Run: headless pygame with SDL's dummy video driver; simulated clock (each Clock.tick advances the game by its frame time, no real sleeping); random seed 0; keys injected as events and as key.get_pressed() state; no mouse input.
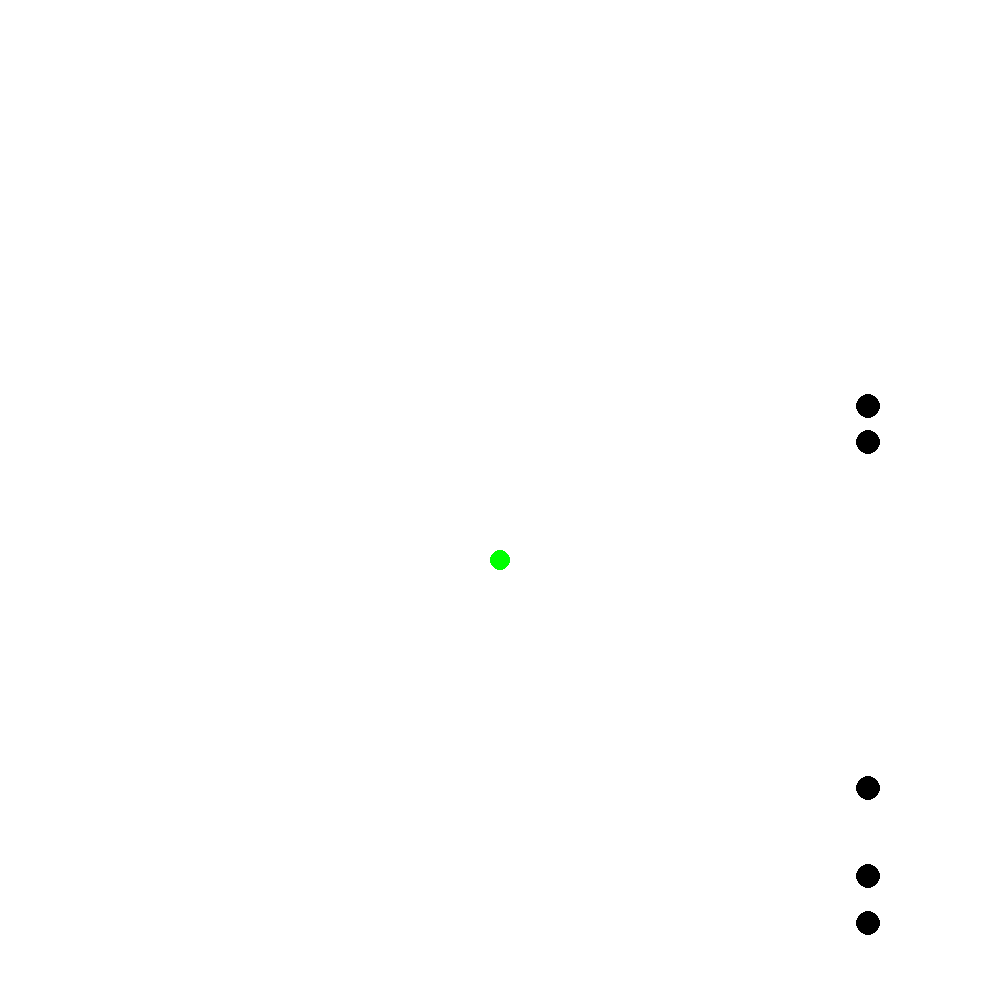
Frame 1 of 4 · flips 1–60 · no input
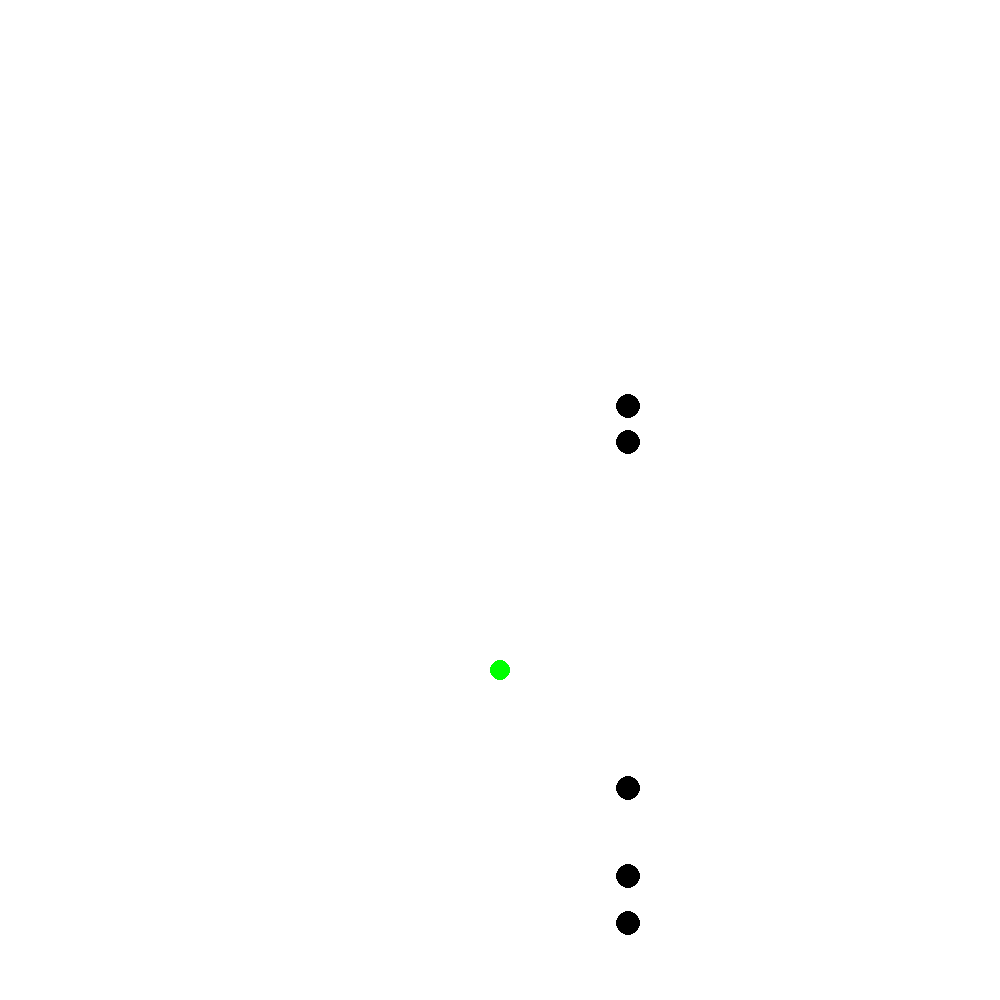
Frame 2 of 4 · flips 61–180 · tapped SPACE, RETURN · held RIGHT (→), D
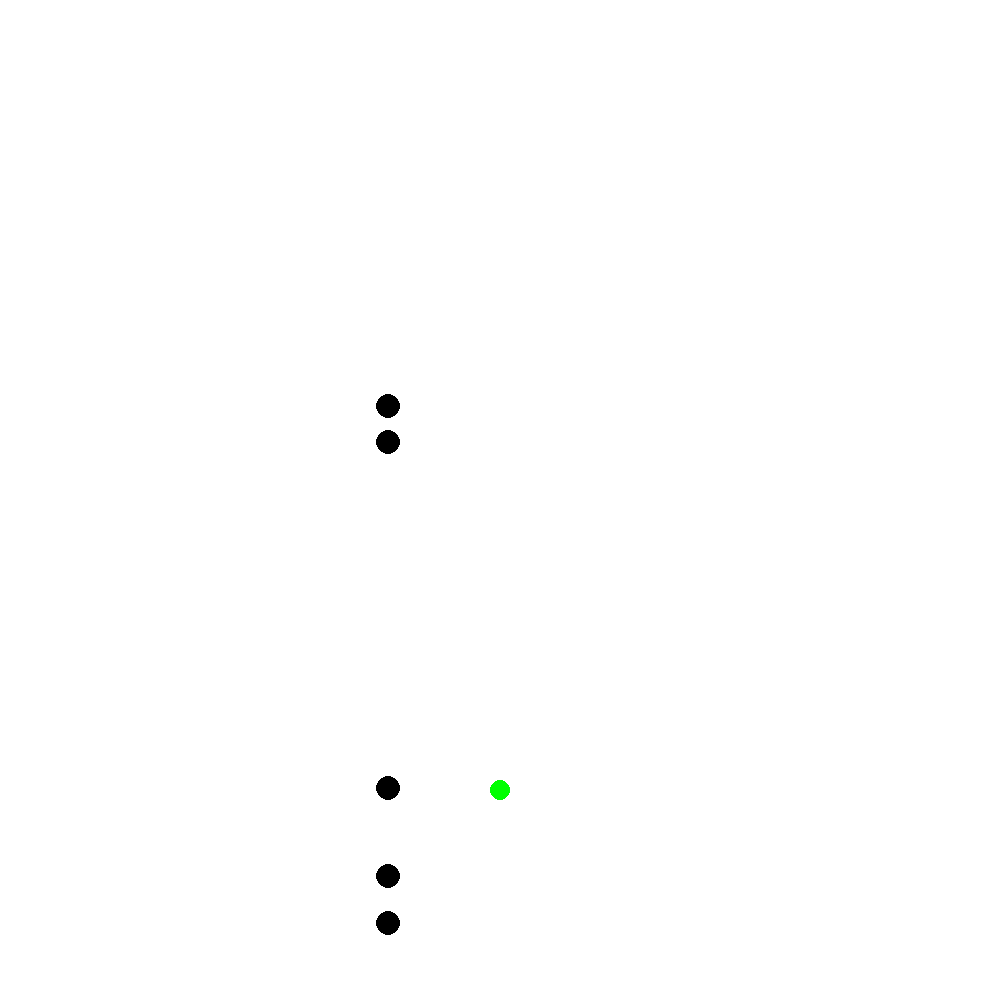
Frame 3 of 4 · flips 181–300 · held DOWN (↓), S
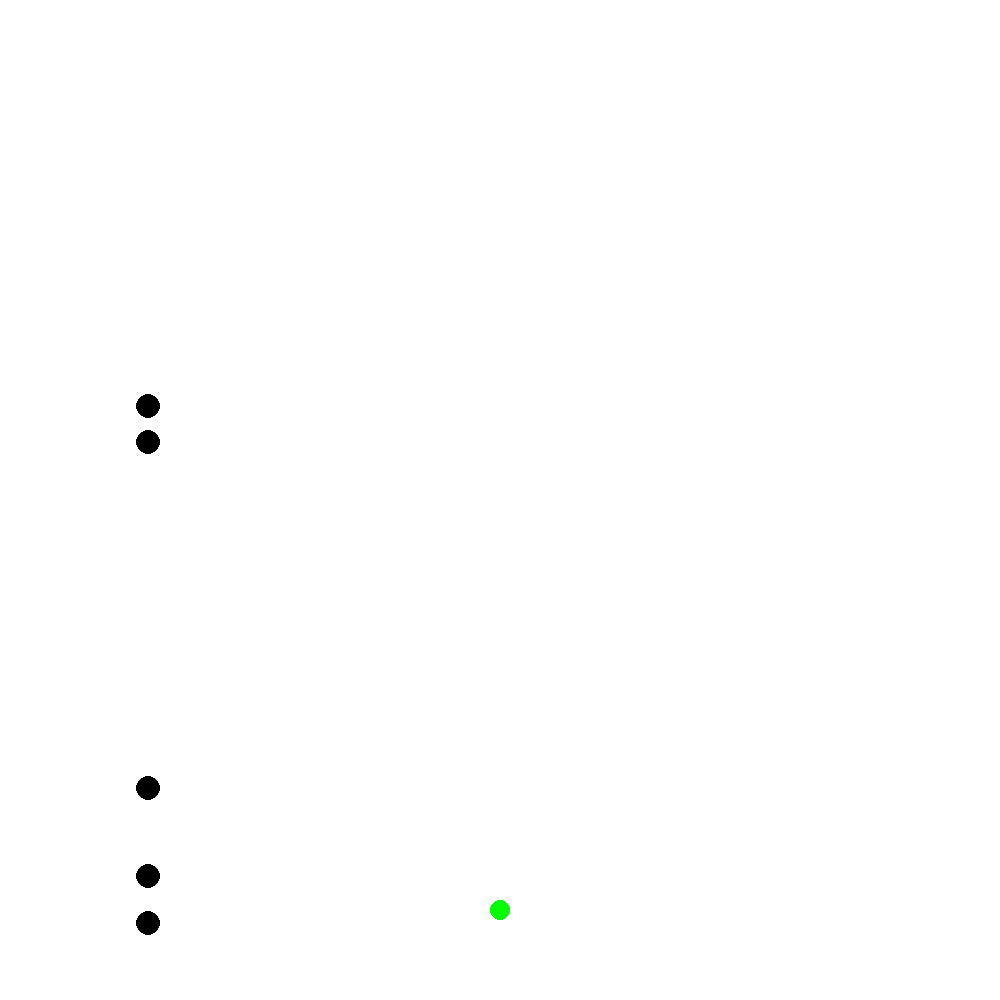
Frame 4 of 4 · flips 301–420 · held LEFT (←), A, UP (↑), W

The pygame program that drew these frames:

import pygame,random
pygame.init()

FPS = 100
clock = pygame.time.Clock()
window_width=1000
window_height=1000
gameDisplay = pygame.display.set_mode((window_width,window_height))
pygame.display.set_caption('Flappy bird')

green = (0,255,0)
black = (0, 0, 0)
white = (255,255,255)

class Ball(pygame.sprite.Sprite):
	def __init__(self,color,size,name):
		pygame.sprite.Sprite.__init__(self)
		self.image=pygame.Surface((size*2,size*2))
		self.image.fill(white)
		pygame.draw.circle(self.image,color,(size,size),size,0)
		self.rect=self.image.get_rect()
		self.size = self.rect.size
		self.x_speed = 2
		self.name = name
		if self.name == 'player':
			self.rect.x = (window_width/2) - (self.size[0]/2)
			self.rect.y = (window_height/2) - (self.size[1]/2)
		if self.name == 'enemy':
			self.rect.x = (window_width) - (self.size[0])
			self.rect.y = random.randint(0,window_height)
		self.y_speed = 1

	def update(self):
		if self.name == 'enemy':
			self.rect.x -= self.x_speed


def gameloop():
	game_quit = False
	player_gp = pygame.sprite.Group()
	enemy_gp = pygame.sprite.Group()

	ball = Ball(green,10,'player')
	player_gp.add(ball)

	for i in range(5):
		obsticle = Ball(black,12,'enemy')
		enemy_gp.add(obsticle)

	while game_quit!=True:
		clock.tick(FPS)
		gameDisplay.fill(white)

		for event in pygame.event.get():
			if event.type==pygame.KEYDOWN:
				if event.key==pygame.K_ESCAPE:
					pygame.quit()
					quit()
				if event.key==pygame.K_SPACE:
					ball.rect.y -= 10
		ball.rect.y += 1

		player_gp.update()
		enemy_gp.update()
		player_gp.draw(gameDisplay)
		enemy_gp.draw(gameDisplay)

		pygame.display.flip()

gameloop()
pygame.quit()
quit()
